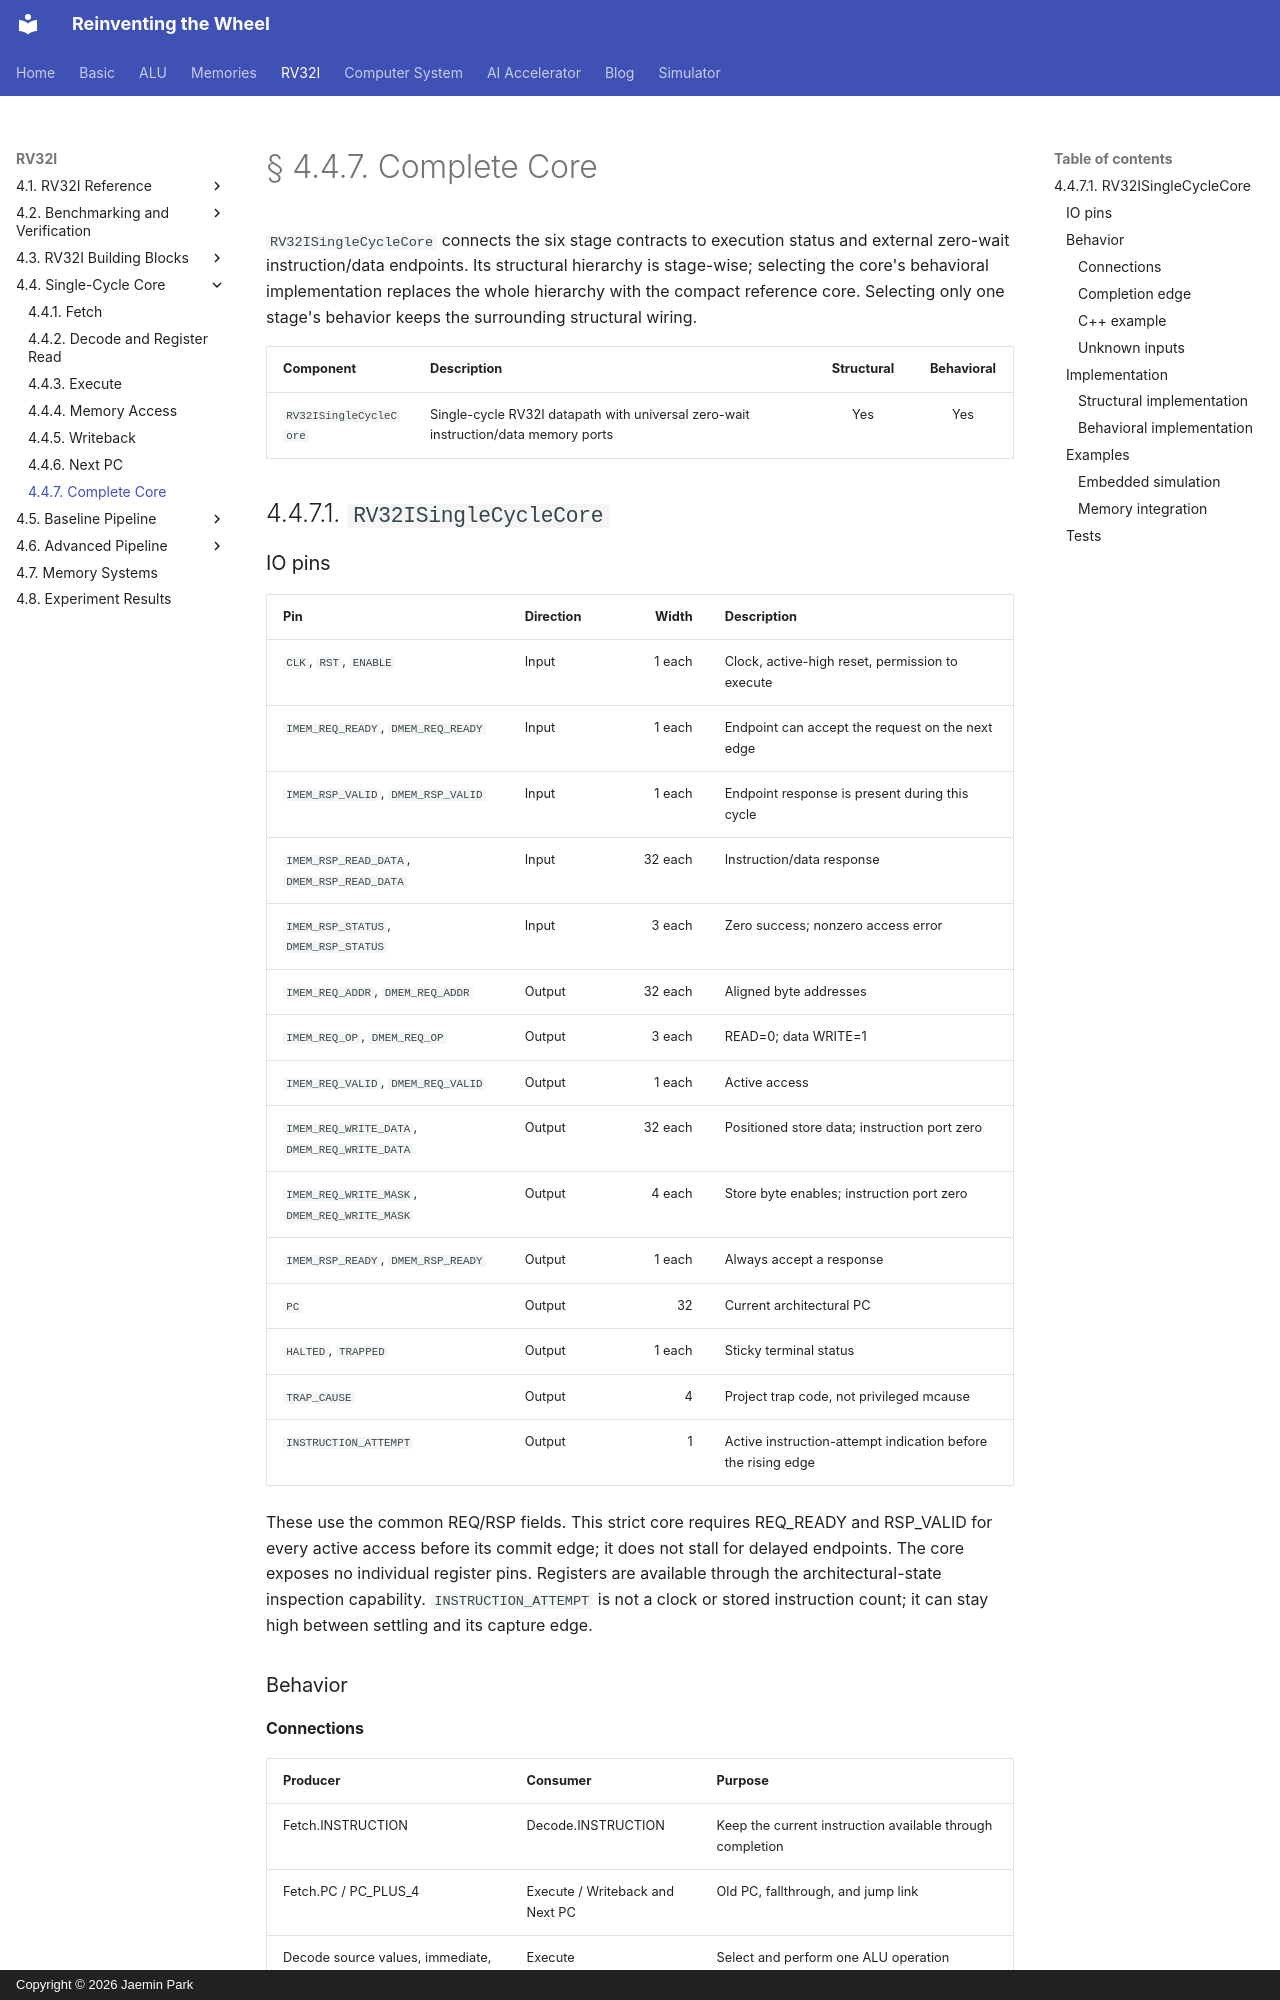

repository: arnold518/reinventing-the-wheel · page: rv32i/4.4/core/index.html · generator: mkdocs · copyright: Copyright © 2026 Jaemin Park

# § 4.4.7. Complete Core

`RV32ISingleCycleCore` connects the six stage contracts to execution status and external zero-wait instruction/data endpoints. Its structural hierarchy is stage-wise; selecting the core's behavioral implementation replaces the whole hierarchy with the compact reference core. Selecting only one stage's behavior keeps the surrounding structural wiring.

| Component | Description | Structural | Behavioral |
| --- | --- | :---: | :---: |
| `RV32ISingleCycleCore` | Single-cycle RV32I datapath with universal zero-wait instruction/data memory ports | Yes | Yes |

## 4.4.7.1. `RV32ISingleCycleCore`

### IO pins

| Pin | Direction | Width | Description |
| --- | --- | ---: | --- |
| `CLK`, `RST`, `ENABLE` | Input | 1 each | Clock, active-high reset, permission to execute |
| `IMEM_REQ_READY`, `DMEM_REQ_READY` | Input | 1 each | Endpoint can accept the request on the next edge |
| `IMEM_RSP_VALID`, `DMEM_RSP_VALID` | Input | 1 each | Endpoint response is present during this cycle |
| `IMEM_RSP_READ_DATA`, `DMEM_RSP_READ_DATA` | Input | 32 each | Instruction/data response |
| `IMEM_RSP_STATUS`, `DMEM_RSP_STATUS` | Input | 3 each | Zero success; nonzero access error |
| `IMEM_REQ_ADDR`, `DMEM_REQ_ADDR` | Output | 32 each | Aligned byte addresses |
| `IMEM_REQ_OP`, `DMEM_REQ_OP` | Output | 3 each | READ=0; data WRITE=1 |
| `IMEM_REQ_VALID`, `DMEM_REQ_VALID` | Output | 1 each | Active access |
| `IMEM_REQ_WRITE_DATA`, `DMEM_REQ_WRITE_DATA` | Output | 32 each | Positioned store data; instruction port zero |
| `IMEM_REQ_WRITE_MASK`, `DMEM_REQ_WRITE_MASK` | Output | 4 each | Store byte enables; instruction port zero |
| `IMEM_RSP_READY`, `DMEM_RSP_READY` | Output | 1 each | Always accept a response |
| `PC` | Output | 32 | Current architectural PC |
| `HALTED`, `TRAPPED` | Output | 1 each | Sticky terminal status |
| `TRAP_CAUSE` | Output | 4 | Project trap code, not privileged mcause |
| `INSTRUCTION_ATTEMPT` | Output | 1 | Active instruction-attempt indication before the rising edge |

These use the common REQ/RSP fields. This strict core requires REQ_READY and RSP_VALID for every active access before its commit edge; it does not stall for delayed endpoints. The core exposes no individual register pins. Registers are available through the architectural-state inspection capability. `INSTRUCTION_ATTEMPT` is not a clock or stored instruction count; it can stay high between settling and its capture edge.

### Behavior
